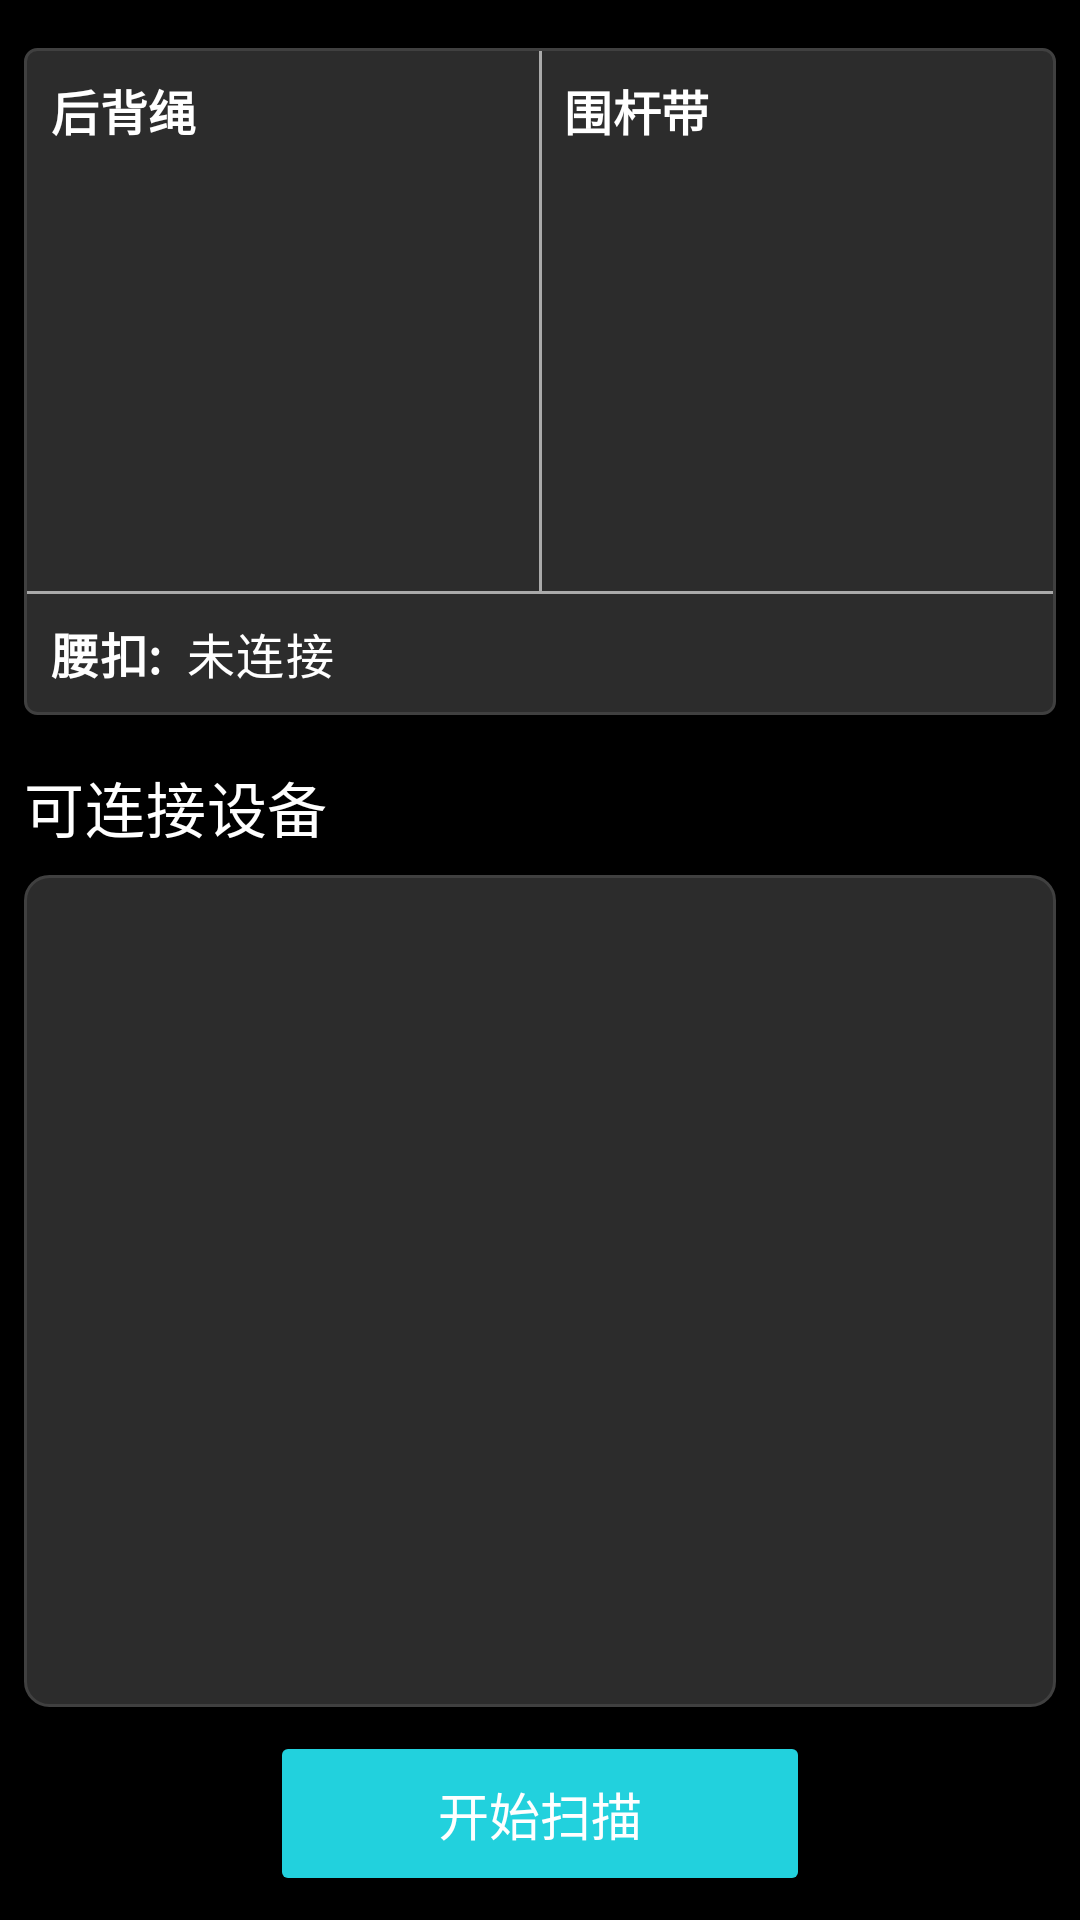

Layout XML and referenced resources for this Android screen:
<!-- AndroidManifest.xml: application theme Theme.SafetybeltRegulator -->
<!-- res/layout/fragment_detection.xml -->
<?xml version="1.0" encoding="utf-8"?>
<androidx.constraintlayout.widget.ConstraintLayout xmlns:android="http://schemas.android.com/apk/res/android"
    xmlns:app="http://schemas.android.com/apk/res-auto"
    xmlns:tools="http://schemas.android.com/tools"
    android:layout_width="match_parent"
    android:layout_height="match_parent"
    android:fitsSystemWindows="true"
    tools:context=".fragment.DetectionFragment">

    
    <androidx.constraintlayout.widget.ConstraintLayout
        android:id="@+id/status_container"
        android:layout_width="0dp"
        android:layout_height="wrap_content"
        android:layout_marginStart="8dp"
        android:layout_marginTop="16dp"
        android:layout_marginEnd="8dp"
        android:background="@drawable/status_box_border"
        android:padding="1dp"
        app:layout_constraintEnd_toEndOf="parent"
        app:layout_constraintStart_toStartOf="parent"
        app:layout_constraintTop_toTopOf="parent">

        
        <androidx.constraintlayout.widget.Guideline
            android:id="@+id/guideline_vertical_internal"
            android:layout_width="wrap_content"
            android:layout_height="wrap_content"
            android:orientation="vertical"
            app:layout_constraintGuide_percent="0.5" />

        
        <androidx.constraintlayout.widget.Guideline
            android:id="@+id/guideline_horizontal_internal"
            android:layout_width="wrap_content"
            android:layout_height="wrap_content"
            android:orientation="horizontal"
            app:layout_constraintGuide_begin="180dp" />

        
        <TextView
            android:id="@+id/hbs_status_box_title"
            android:layout_width="wrap_content"
            android:layout_height="wrap_content"
            android:layout_marginStart="8dp"
            android:layout_marginTop="8dp"
            android:text="后背绳"
            android:textAppearance="@style/TextAppearance.MaterialComponents.Subtitle1"
            android:textStyle="bold"
            app:layout_constraintStart_toStartOf="parent"
            app:layout_constraintTop_toTopOf="parent" />

        <androidx.recyclerview.widget.RecyclerView
            android:id="@+id/hbs_recycler_view"
            android:layout_width="0dp"
            android:layout_height="0dp"
            android:layout_margin="8dp"
            app:layout_constraintBottom_toTopOf="@id/guideline_horizontal_internal"
            app:layout_constraintEnd_toStartOf="@id/guideline_vertical_internal"
            app:layout_constraintStart_toStartOf="parent"
            app:layout_constraintTop_toBottomOf="@id/hbs_status_box_title"
            tools:itemCount="3"
            tools:listitem="@layout/list_item_status" />

        
        <TextView
            android:id="@+id/wgd_status_box_title"
            android:layout_width="wrap_content"
            android:layout_height="wrap_content"
            android:layout_marginStart="8dp"
            android:layout_marginTop="8dp"
            android:text="围杆带"
            android:textAppearance="@style/TextAppearance.MaterialComponents.Subtitle1"
            android:textStyle="bold"
            app:layout_constraintStart_toEndOf="@id/guideline_vertical_internal"
            app:layout_constraintTop_toTopOf="parent" />

        <androidx.recyclerview.widget.RecyclerView
            android:id="@+id/wgd_recycler_view"
            android:layout_width="0dp"
            android:layout_height="0dp"
            android:layout_margin="8dp"
            app:layout_constraintBottom_toTopOf="@id/guideline_horizontal_internal"
            app:layout_constraintEnd_toEndOf="parent"
            app:layout_constraintStart_toEndOf="@id/guideline_vertical_internal"
            app:layout_constraintTop_toBottomOf="@id/wgd_status_box_title"
            tools:itemCount="2"
            tools:listitem="@layout/list_item_status" />

        
        <View
            android:id="@+id/vertical_divider"
            android:layout_width="1dp"
            android:layout_height="0dp"
            android:background="@android:color/darker_gray"
            app:layout_constraintBottom_toTopOf="@id/guideline_horizontal_internal"
            app:layout_constraintEnd_toStartOf="@id/guideline_vertical_internal"
            app:layout_constraintStart_toEndOf="@id/guideline_vertical_internal"
            app:layout_constraintTop_toTopOf="parent" />

        
        <View
            android:id="@+id/horizontal_divider"
            android:layout_width="0dp"
            android:layout_height="1dp"
            android:background="@android:color/darker_gray"
            app:layout_constraintEnd_toEndOf="parent"
            app:layout_constraintStart_toStartOf="parent"
            app:layout_constraintTop_toBottomOf="@id/guideline_horizontal_internal" />

        
        <TextView
            android:id="@+id/xyk_status_box_title"
            android:layout_width="wrap_content"
            android:layout_height="wrap_content"
            android:layout_marginStart="8dp"
            android:paddingTop="8dp"
            android:paddingBottom="8dp"
            android:text="腰扣:"
            android:textAppearance="@style/TextAppearance.MaterialComponents.Subtitle1"
            android:textStyle="bold"
            app:layout_constraintBottom_toBottomOf="parent"
            app:layout_constraintStart_toStartOf="parent"
            app:layout_constraintTop_toBottomOf="@id/horizontal_divider" />

        <TextView
            android:id="@+id/xyk_device_name"
            android:layout_width="0dp"
            android:layout_height="wrap_content"
            android:layout_marginStart="8dp"
            android:layout_marginEnd="8dp"
            android:paddingTop="8dp"
            android:paddingBottom="8dp"
            android:text="未连接"
            android:textAppearance="@style/TextAppearance.MaterialComponents.Body1"
            app:layout_constraintBottom_toBottomOf="@id/xyk_status_box_title"
            app:layout_constraintEnd_toStartOf="@id/xyk_remove_button"
            app:layout_constraintStart_toEndOf="@id/xyk_status_box_title"
            app:layout_constraintTop_toTopOf="@id/xyk_status_box_title" />

        <ImageButton
            android:id="@+id/xyk_remove_button"
            android:layout_width="wrap_content"
            android:layout_height="wrap_content"
            android:background="?attr/selectableItemBackgroundBorderless"
            android:contentDescription="移除腰扣"
            android:src="@drawable/ic_remove_circle"
            app:tint="@android:color/holo_red_dark"
            android:visibility="gone"
            app:layout_constraintBottom_toBottomOf="@id/xyk_status_box_title"
            app:layout_constraintEnd_toEndOf="parent"
            app:layout_constraintTop_toTopOf="@id/xyk_status_box_title"
            tools:visibility="visible" />

    </androidx.constraintlayout.widget.ConstraintLayout>


    
    <TextView
        android:id="@+id/scan_list_title"
        android:layout_width="wrap_content"
        android:layout_height="wrap_content"
        android:layout_marginStart="8dp"
        android:layout_marginTop="16dp"
        android:text="可连接设备"
        android:textAppearance="@style/TextAppearance.MaterialComponents.Headline6"
        app:layout_constraintStart_toStartOf="parent"
        app:layout_constraintTop_toBottomOf="@id/status_container" />

    <FrameLayout
        android:layout_width="0dp"
        android:layout_height="0dp"
        android:layout_margin="8dp"
        android:background="@drawable/device_list_border"
        app:layout_constraintBottom_toTopOf="@id/scan_button"
        app:layout_constraintEnd_toEndOf="parent"
        app:layout_constraintStart_toStartOf="parent"
        app:layout_constraintTop_toBottomOf="@id/scan_list_title">

        <androidx.recyclerview.widget.RecyclerView
            android:id="@+id/devices_recycler_view"
            android:layout_width="match_parent"
            android:layout_height="match_parent"
            android:padding="4dp"
            tools:listitem="@layout/list_item_scan" />

    </FrameLayout>

    
    <Button
        android:id="@+id/scan_button"
        android:layout_width="0dp"
        android:layout_height="55dp"
        android:layout_marginStart="90dp"
        android:layout_marginEnd="90dp"
        android:layout_marginBottom="8dp"
        android:backgroundTint="@color/lightblue"
        android:maxLines="1"
        android:text="@string/startscanbutton"
        android:textSize="17sp"
        app:layout_constraintBottom_toBottomOf="parent"
        app:layout_constraintEnd_toEndOf="parent"
        app:layout_constraintStart_toStartOf="parent" />

</androidx.constraintlayout.widget.ConstraintLayout>
<!-- res/layout/list_item_status.xml (included above) -->
<?xml version="1.0" encoding="utf-8"?>
<androidx.constraintlayout.widget.ConstraintLayout xmlns:android="http://schemas.android.com/apk/res/android"
    xmlns:app="http://schemas.android.com/apk/res-auto"
    xmlns:tools="http://schemas.android.com/tools"
    android:layout_width="match_parent"
    android:layout_height="wrap_content"
    android:paddingStart="16dp"
    android:paddingEnd="16dp">

    <TextView
        android:id="@+id/device_name_text_view"
        android:layout_width="0dp"
        android:layout_height="wrap_content"
        android:layout_marginEnd="8dp"
        android:textAppearance="?attr/textAppearanceBody2"
        app:layout_constraintBottom_toBottomOf="parent"
        app:layout_constraintEnd_toStartOf="@id/remove_button"
        app:layout_constraintStart_toStartOf="parent"
        app:layout_constraintTop_toTopOf="parent"
        tools:text="Sensor 1_F015" />

    <ImageButton
        android:id="@+id/remove_button"
        android:layout_width="35dp"
        android:layout_height="35dp"
        android:background="@android:color/transparent"
        android:contentDescription="@string/remove_device"
        android:src="@drawable/ic_remove_circle"
        app:layout_constraintBottom_toBottomOf="parent"
        app:layout_constraintEnd_toEndOf="parent"
        app:layout_constraintTop_toTopOf="parent"
        app:tint="@android:color/holo_red_dark" />

</androidx.constraintlayout.widget.ConstraintLayout>
<!-- res/layout/list_item_scan.xml (included above) -->
<?xml version="1.0" encoding="utf-8"?>
<LinearLayout xmlns:android="http://schemas.android.com/apk/res/android"
    xmlns:tools="http://schemas.android.com/tools"
    xmlns:app="http://schemas.android.com/apk/res-auto"
    android:layout_width="match_parent"
    android:layout_height="wrap_content"
    android:orientation="horizontal"
    android:padding="12dp"
    android:gravity="center_vertical">

    <LinearLayout
        android:layout_width="0dp"
        android:layout_height="wrap_content"
        android:layout_weight="1"
        android:orientation="vertical">

        <TextView
            android:id="@+id/device_name"
            android:layout_width="wrap_content"
            android:layout_height="wrap_content"
            android:textSize="16sp"
            android:textStyle="bold"
            tools:text="Sensor 1_A4CF"/>

        <LinearLayout
            android:layout_width="wrap_content"
            android:layout_height="wrap_content"
            android:orientation="horizontal"
            android:layout_marginTop="4dp">

            <TextView
                android:id="@+id/device_address"
                android:layout_width="wrap_content"
                android:layout_height="wrap_content"
                android:textSize="14sp"
                tools:text="00:11:22:33:FF:EE"/>

            <TextView
                android:id="@+id/device_signal"
                android:layout_width="wrap_content"
                android:layout_height="wrap_content"
                android:layout_marginStart="8dp"
                android:textSize="14sp"
                android:textStyle="bold"
                tools:text="强"
                tools:textColor="@android:color/holo_green_dark"/>

        </LinearLayout>

    </LinearLayout>

    <ImageButton
        android:id="@+id/add_button"
        android:layout_width="48dp"
        android:layout_height="48dp"
        android:background="?attr/selectableItemBackgroundBorderless"
        android:contentDescription="@string/add_device"
        android:src="@drawable/ic_add_circle"
        app:tint="@color/lightblue" />

</LinearLayout>
<!-- resources referenced by this layout -->
<resources>
  <color name="lightblue">#22D1DD</color>
  <!-- drawable device_list_border (drawable) -->
  <?xml version="1.0" encoding="utf-8"?>
  <shape xmlns:android="http://schemas.android.com/apk/res/android">
      <solid android:color="@color/sensor_slot_background_dark"/>
      <stroke
          android:width="1dp"
          android:color="@color/sensor_slot_border_dark"/>
      <corners android:radius="8dp"/>
  </shape>
  <!-- drawable status_box_border (drawable) -->
  <?xml version="1.0" encoding="utf-8"?>
  <shape xmlns:android="http://schemas.android.com/apk/res/android"
      android:shape="rectangle">
      <solid android:color="@color/sensor_slot_background_dark" />
      <stroke
          android:width="1dp"
          android:color="@color/sensor_slot_border_dark" />
      <corners android:radius="4dp" />
  </shape>
  <string name="add_device">Add device</string>
  <string name="remove_device">Remove device</string>
  <string name="startscanbutton">开始扫描</string>
  <style name="Theme.SafetybeltRegulator" parent="Base.Theme.SafetybeltRegulator" />
  <color name="sensor_slot_background_dark">#FF2C2C2C</color>
  <color name="sensor_slot_border_dark">#FF404040</color>
  <style name="Base.Theme.SafetybeltRegulator" parent="Theme.Material3.Dark.NoActionBar">
          
          <item name="colorPrimary">@color/white</item>
          <item name="colorOnPrimary">@color/black</item>
          <item name="colorPrimaryContainer">@color/black</item>
          <item name="colorOnPrimaryContainer">@color/white</item>
          
          
          <item name="android:windowBackground">@color/black</item>
          <item name="colorSurface">@color/black</item>
          <item name="colorOnSurface">@color/white</item>
          
          
          <item name="android:textColor">@color/white</item>
          <item name="android:textColorPrimary">@color/white</item>
          <item name="android:textColorSecondary">@color/text_tertiary</item>
          
          
          <item name="android:statusBarColor">@color/black</item>
          <item name="android:windowLightStatusBar">false</item>
      </style>
  <color name="white">#FFFFFFFF</color>
  <color name="black">#FF000000</color>
  <color name="text_tertiary">#BDBDBD</color>
</resources>
